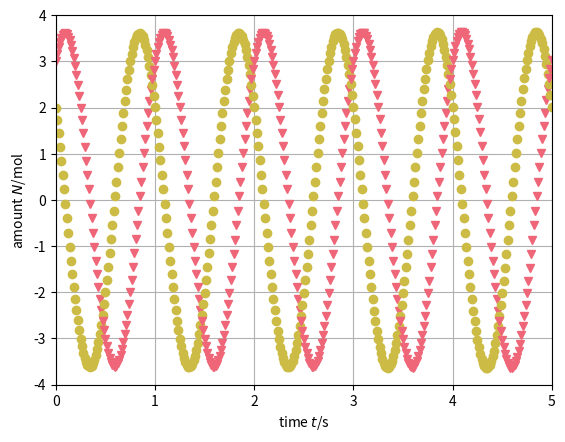

Reproduce this figure in Python.
from matplotlib.pyplot import *
import matplotlib.pyplot as plt
### Numerical time integration of imaginary chemical reaction

## Constants
lambd = 6.283 # s^-1: conversion rate

## Initial conditions
t = 0 # s: initial time
Na = 2 # mol: volume content substance a
Nb = 3 # mol: volume content substance b

## Boundary conditions
Ja = 0 # mol/s: influx substance a
Jb = 0 # mol/s: influx substance b

## Time-iteration parameters
t1 = 5 # s: duration of time integration
dt = 0.0001 # s: time step

## Plotting
dtplot = t1/360; # time interval between plots
tplot = dtplot; # time for next plot
figure
plot(t, Na, 'o', color='#CCBB44')
plot(t, Nb, 'v', color='#EE6677')
xlabel('time ${\it t}$/s'); ylabel('amount ${\it N}$/mol')
xlim([0, t1]); grid(True)

## Numerical time integration
while t < t1:
  ## constitutive relations
  Ra = -lambd * Nb
  Rb = lambd * Na
  
  ## step forward in time with balance laws
  t = t + dt
  Na = Na + (Ja + Ra) * dt
  Nb = Nb + (Jb + Rb) * dt
  
  ## plot
  if t > tplot:
    plot(t, Na, 'o', color='#CCBB44')
    plot(t, Nb, 'v', color='#EE6677')
    tplot = tplot + dtplot

plt.show()
